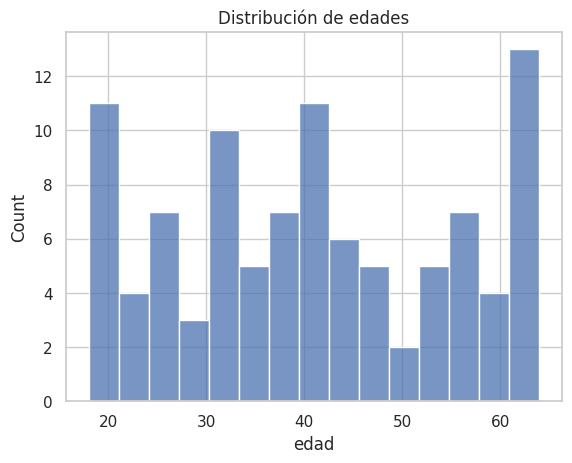

This figure's Python source:
# Análisis Exploratorio Inicial
# Proyecto: curso_python
# Autor: Analu
# Objetivo: repasar flujo básico de análisis de datos en Python

import pandas as pd
import numpy as np
import matplotlib.pyplot as plt
import seaborn as sns

sns.set(style="whitegrid")


np.random.seed(42)

df = pd.DataFrame({
    "edad": np.random.randint(18, 65, 100),
    "ingreso": np.random.normal(30000, 8000, 100),
    "departamento": np.random.choice(["Ventas", "IT", "HR", "Marketing"], 100)
})

df.head()


df.info()


df.describe()


plt.figure()
sns.histplot(df["edad"], bins=15)
plt.title("Distribución de edades")
plt.show()
